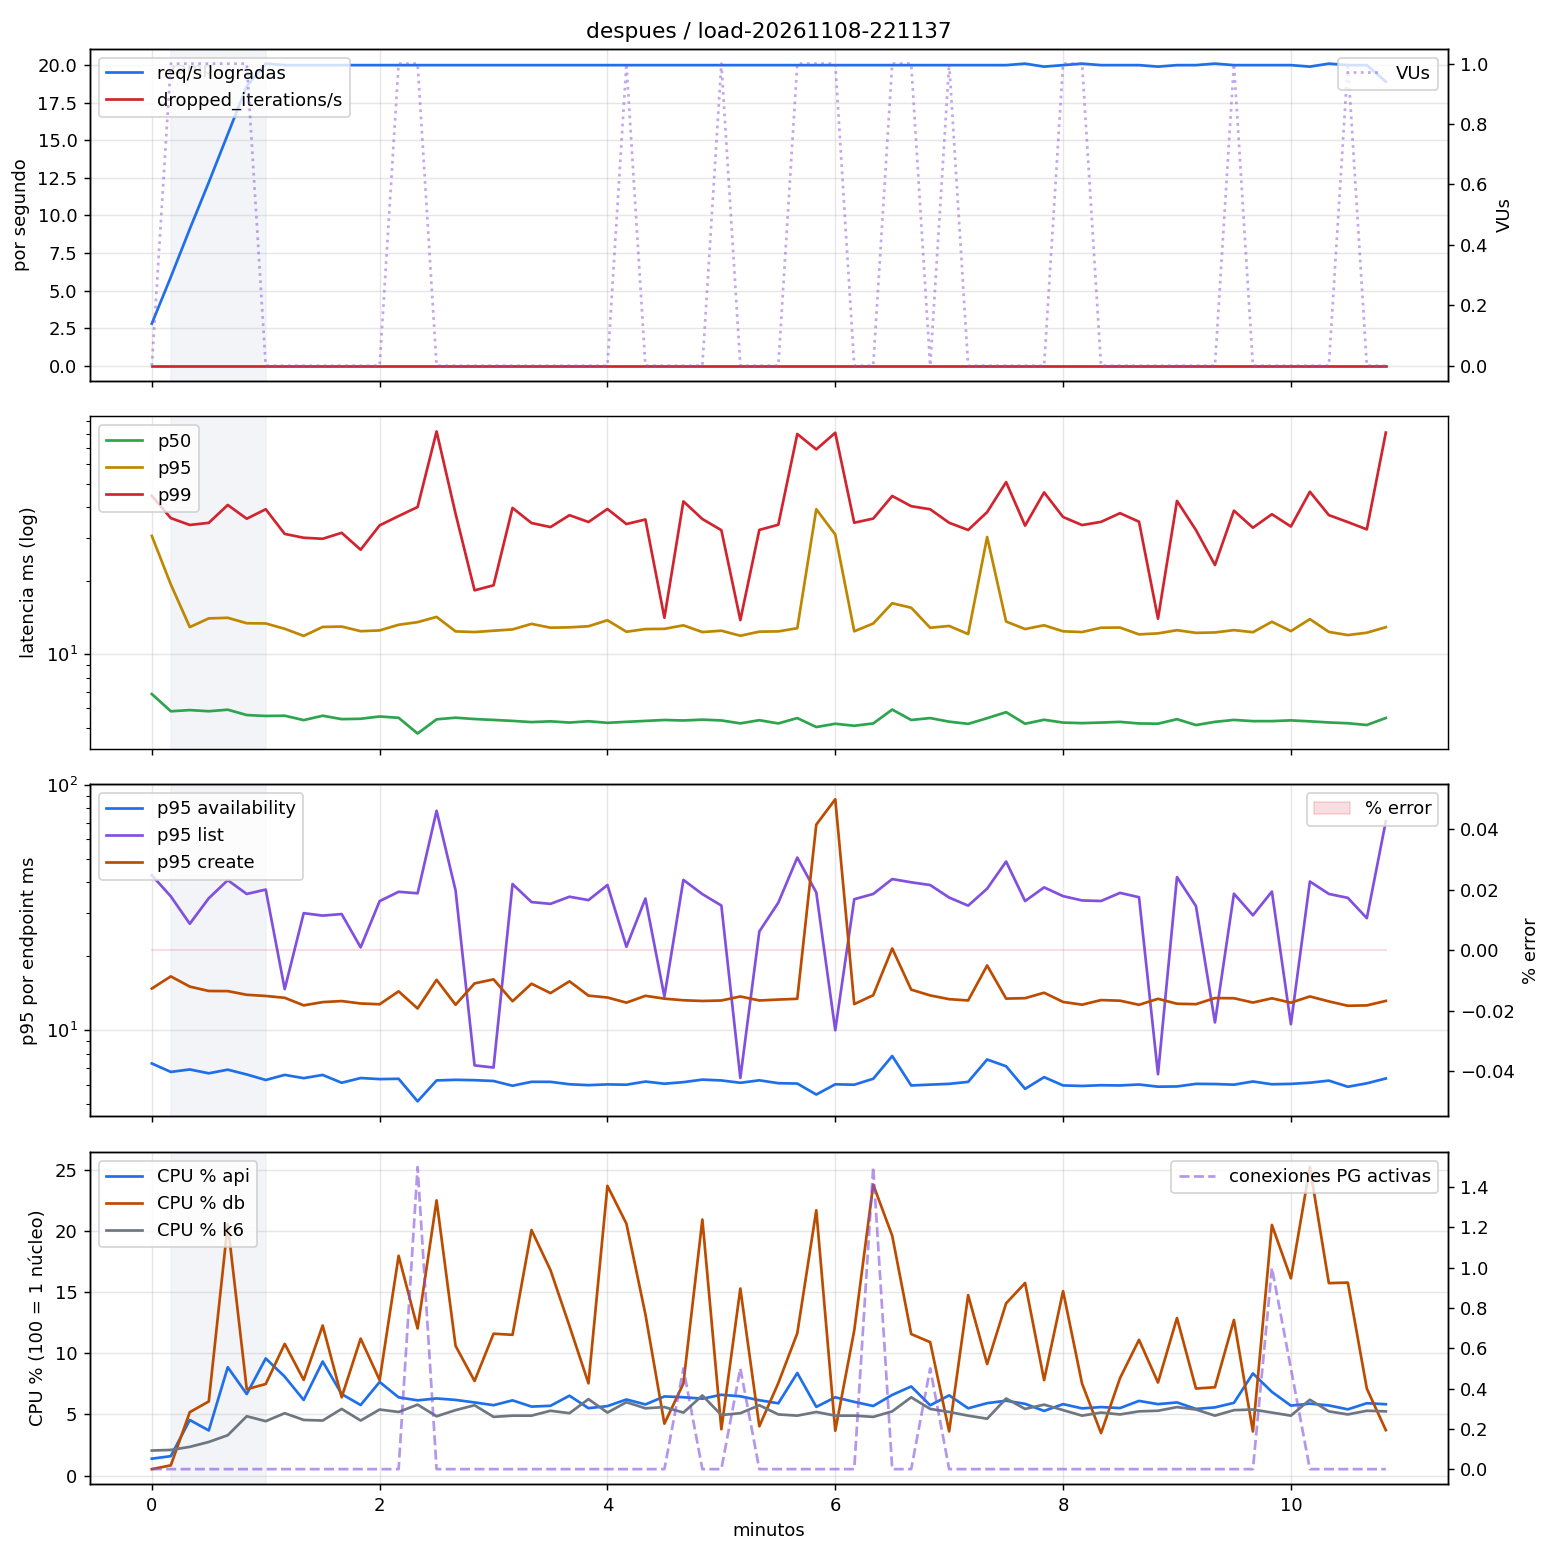

Values plotted in this chart, from the file beside it:
t_s, req_s, dropped_s, p50, p95, p99, error_pct, vus, p95_availability, p95_list, p95_create, phase, cpu_api, cpu_db, cpu_k6, mem_api_mib, mem_db_mib, pg_active, pg_lock_wait
0, 2.8, 0.0, 6.87, 30.51, 44.57, 0.0, 0.0, 7.32, 42.77, 14.78, ramp, 1.38, 0.53, 2.05, 20.2, 76.2, 0.0, 0.0
10, 5.9, 0.0, 5.84, 19.32, 36.1, 0.0, 1.0, 6.76, 35.09, 16.57, ramp, 1.59, 0.84, 2.1, 20.8, 78.2, 0.0, 0.0
20, 9.1, 0.0, 5.9, 12.92, 33.84, 0.0, 1.0, 6.92, 27.14, 15.05, ramp, 4.54, 5.18, 2.35, 21.3, 80.4, 0.0, 0.0
30, 12.2, 0.0, 5.84, 14.02, 34.52, 0.0, 1.0, 6.68, 34.48, 14.45, ramp, 3.69, 6.06, 2.75, 22.25, 82.8, 0.0, 0.0
40, 15.4, 0.0, 5.93, 14.1, 40.85, 0.0, 1.0, 6.91, 40.84, 14.43, ramp, 8.86, 20.54, 3.3, 23.65, 84.2, 0.0, 0.0
50, 18.6, 0.0, 5.63, 13.39, 35.89, 0.0, 1.0, 6.6, 35.89, 13.94, ramp, 6.66, 7.06, 4.85, 25.5, 84.8, 0.0, 0.0
60, 20.1, 0.0, 5.58, 13.37, 39.25, 0.0, 0.0, 6.27, 37.4, 13.79, steady, 9.57, 7.48, 4.45, 26.85, 85.6, 0.0, 0.0
70, 20.0, 0.0, 5.6, 12.71, 31.1, 0.0, 0.0, 6.58, 14.7, 13.55, steady, 8.09, 10.76, 5.1, 27.35, 85.85, 0.0, 0.0
80, 20.0, 0.0, 5.37, 11.89, 29.99, 0.0, 0.0, 6.38, 29.98, 12.63, steady, 6.18, 7.82, 4.55, 27.3, 87.05, 0.0, 0.0
90, 20.0, 0.0, 5.6, 12.93, 29.7, 0.0, 0.0, 6.58, 29.3, 13.02, steady, 9.33, 12.26, 4.5, 27.2, 86.85, 0.0, 0.0
100, 20.0, 0.0, 5.42, 12.98, 31.42, 0.0, 0.0, 6.11, 29.73, 13.15, steady, 6.66, 6.4, 5.45, 27.55, 87.35, 0.0, 0.0
110, 20.0, 0.0, 5.44, 12.43, 26.8, 0.0, 0.0, 6.39, 21.75, 12.85, steady, 5.77, 11.19, 4.5, 27.65, 87.65, 0.0, 0.0
120, 20.0, 0.0, 5.56, 12.52, 33.71, 0.0, 0.0, 6.32, 33.56, 12.76, steady, 7.65, 7.8, 5.4, 27.65, 87.8, 0.0, 0.0
130, 20.0, 0.0, 5.49, 13.2, 36.81, 0.0, 1.0, 6.34, 36.63, 14.4, steady, 6.4, 17.96, 5.2, 27.6, 88.3, 0.0, 0.0
140, 20.0, 0.0, 4.73, 13.53, 40.08, 0.0, 1.0, 5.13, 36.12, 12.27, steady, 6.15, 12.02, 5.8, 27.65, 88.45, 1.5, 0.0
150, 20.0, 0.0, 5.41, 14.22, 81.74, 0.0, 0.0, 6.25, 78.3, 16.05, steady, 6.3, 22.49, 4.85, 27.95, 88.7, 0.0, 0.0
160, 20.0, 0.0, 5.5, 12.4, 37.61, 0.0, 0.0, 6.28, 37.11, 12.7, steady, 6.18, 10.6, 5.35, 28.25, 89.05, 0.0, 0.0
170, 20.0, 0.0, 5.43, 12.33, 18.27, 0.0, 0.0, 6.26, 7.19, 15.51, steady, 5.98, 7.73, 5.75, 28.25, 89.45, 0.0, 0.0
180, 20.0, 0.0, 5.38, 12.48, 19.15, 0.0, 0.0, 6.21, 7.05, 16.12, steady, 5.76, 11.6, 4.8, 28.4, 90.15, 0.0, 0.0
190, 20.0, 0.0, 5.33, 12.63, 39.74, 0.0, 0.0, 5.94, 39.39, 13.12, steady, 6.15, 11.5, 4.9, 28.3, 90.05, 0.0, 0.0
200, 20.0, 0.0, 5.27, 13.31, 34.46, 0.0, 0.0, 6.17, 33.26, 15.47, steady, 5.64, 20.07, 4.9, 28.6, 90.2, 0.0, 0.0
210, 20.0, 0.0, 5.31, 12.84, 33.17, 0.0, 0.0, 6.16, 32.71, 14.17, steady, 5.7, 16.79, 5.3, 28.65, 90.45, 0.0, 0.0
220, 20.0, 0.0, 5.25, 12.88, 37.11, 0.0, 0.0, 6.03, 34.97, 15.82, steady, 6.53, 12.23, 5.1, 28.55, 90.75, 0.0, 0.0
230, 20.0, 0.0, 5.31, 13.02, 34.79, 0.0, 0.0, 5.98, 33.88, 13.83, steady, 5.51, 7.54, 6.25, 28.55, 91.0, 0.0, 0.0
240, 20.0, 0.0, 5.24, 13.77, 39.34, 0.0, 0.0, 6.02, 39.03, 13.59, steady, 5.68, 23.67, 5.15, 28.4, 93.05, 0.0, 0.0
250, 20.0, 0.0, 5.28, 12.36, 34.14, 0.0, 1.0, 6.0, 21.88, 12.95, steady, 6.22, 20.58, 6.0, 28.7, 93.8, 0.0, 0.0
260, 20.0, 0.0, 5.33, 12.68, 35.63, 0.0, 0.0, 6.18, 34.38, 13.81, steady, 5.82, 13.18, 5.5, 28.55, 94.15, 0.0, 0.0
270, 20.0, 0.0, 5.38, 12.7, 14.11, 0.0, 0.0, 6.06, 13.71, 13.45, steady, 6.47, 4.24, 5.6, 28.55, 94.15, 0.0, 0.0
280, 20.0, 0.0, 5.35, 13.13, 42.27, 0.0, 0.0, 6.15, 40.95, 13.25, steady, 6.4, 7.53, 5.15, 28.5, 93.2, 0.5, 0.0
290, 20.0, 0.0, 5.39, 12.32, 35.79, 0.0, 0.0, 6.29, 35.84, 13.16, steady, 6.28, 20.92, 6.55, 28.7, 92.1, 0.0, 0.0
300, 20.0, 0.0, 5.35, 12.48, 32.22, 0.0, 1.0, 6.25, 32.2, 13.22, steady, 6.6, 3.79, 4.95, 28.55, 92.3, 0.0, 0.0
310, 20.0, 0.0, 5.21, 11.9, 13.8, 0.0, 0.0, 6.11, 6.39, 13.72, steady, 6.48, 15.28, 5.1, 28.65, 92.75, 0.5, 0.0
320, 20.0, 0.0, 5.37, 12.37, 32.3, 0.0, 0.0, 6.25, 25.24, 13.22, steady, 6.16, 4.04, 5.75, 28.6, 92.95, 0.0, 0.0
330, 20.0, 0.0, 5.21, 12.4, 33.91, 0.0, 0.0, 6.09, 33.07, 13.33, steady, 5.91, 7.56, 5.0, 28.7, 92.95, 0.0, 0.0
340, 20.0, 0.0, 5.48, 12.78, 79.82, 0.0, 1.0, 6.07, 50.48, 13.43, steady, 8.38, 11.64, 4.9, 28.65, 93.05, 0.0, 0.0
350, 20.0, 0.0, 5.03, 39.25, 69.0, 0.0, 1.0, 5.47, 36.4, 68.78, steady, 5.62, 21.68, 5.2, 28.6, 95.0, 0.0, 0.0
360, 20.0, 0.0, 5.19, 30.92, 80.75, 0.0, 1.0, 6.02, 10.0, 87.23, steady, 6.4, 3.67, 4.9, 28.75, 96.05, 0.0, 0.0
370, 20.0, 0.0, 5.09, 12.41, 34.56, 0.0, 0.0, 6.0, 34.16, 12.78, steady, 6.02, 11.86, 4.9, 28.75, 97.9, 0.0, 0.0
380, 20.0, 0.0, 5.2, 13.36, 35.93, 0.0, 0.0, 6.34, 35.89, 13.89, steady, 5.69, 23.78, 4.8, 28.8, 98.5, 1.5, 0.0
390, 20.0, 0.0, 5.93, 16.17, 44.48, 0.0, 1.0, 7.85, 41.27, 21.53, steady, 6.6, 19.6, 5.25, 28.85, 95.35, 0.0, 0.0
400, 20.0, 0.0, 5.38, 15.5, 40.39, 0.0, 1.0, 5.96, 40.03, 14.63, steady, 7.28, 11.56, 6.4, 28.85, 97.1, 0.0, 0.0
410, 20.0, 0.0, 5.47, 12.83, 39.23, 0.0, 0.0, 6.0, 39.02, 13.86, steady, 5.74, 10.9, 5.45, 28.9, 96.95, 0.5, 0.0
420, 20.0, 0.0, 5.29, 13.05, 34.54, 0.0, 1.0, 6.05, 34.7, 13.38, steady, 6.56, 3.61, 5.2, 28.9, 97.1, 0.0, 0.0
430, 20.0, 0.0, 5.18, 12.09, 32.27, 0.0, 0.0, 6.16, 32.17, 13.22, steady, 5.5, 14.75, 4.9, 28.8, 96.0, 0.0, 0.0
440, 20.0, 0.0, 5.47, 30.2, 38.2, 0.0, 0.0, 7.6, 37.71, 18.36, steady, 5.92, 9.12, 4.65, 28.8, 94.75, 0.0, 0.0
450, 20.0, 0.0, 5.79, 13.61, 50.69, 0.0, 0.0, 7.13, 48.63, 13.45, steady, 6.12, 14.08, 6.3, 28.95, 97.55, 0.0, 0.0
460, 20.1, 0.0, 5.19, 12.68, 33.62, 0.0, 0.0, 5.77, 33.58, 13.51, steady, 5.86, 15.74, 5.45, 28.95, 97.65, 0.0, 0.0
470, 19.9, 0.0, 5.39, 13.14, 46.0, 0.0, 0.0, 6.44, 38.17, 14.22, steady, 5.28, 7.8, 5.8, 28.8, 97.85, 0.0, 0.0
480, 20.0, 0.0, 5.25, 12.41, 36.47, 0.0, 1.0, 5.96, 35.17, 13.04, steady, 5.84, 15.08, 5.35, 29.15, 95.5, 0.0, 0.0
490, 20.1, 0.0, 5.22, 12.32, 33.8, 0.0, 1.0, 5.93, 33.77, 12.71, steady, 5.49, 7.52, 4.9, 29.05, 95.55, 0.0, 0.0
500, 20.0, 0.0, 5.25, 12.84, 34.84, 0.0, 0.0, 5.97, 33.6, 13.27, steady, 5.6, 3.48, 5.15, 29.05, 95.8, 0.0, 0.0
510, 20.0, 0.0, 5.28, 12.86, 37.82, 0.0, 0.0, 5.96, 36.26, 13.19, steady, 5.52, 7.97, 5.0, 28.85, 96.25, 0.0, 0.0
520, 20.0, 0.0, 5.2, 12.06, 34.89, 0.0, 0.0, 6.01, 34.81, 12.69, steady, 6.1, 11.1, 5.25, 28.9, 96.05, 0.0, 0.0
530, 19.9, 0.0, 5.19, 12.17, 13.98, 0.0, 0.0, 5.89, 6.62, 13.43, steady, 5.84, 7.6, 5.3, 28.95, 96.1, 0.0, 0.0
540, 20.0, 0.0, 5.42, 12.54, 42.46, 0.0, 0.0, 5.9, 42.05, 12.82, steady, 5.98, 12.88, 5.6, 29.05, 96.6, 0.0, 0.0
550, 20.0, 0.0, 5.13, 12.23, 32.24, 0.0, 0.0, 6.05, 32.03, 12.77, steady, 5.45, 7.12, 5.4, 28.9, 96.4, 0.0, 0.0
560, 20.1, 0.0, 5.28, 12.28, 23.19, 0.0, 0.0, 6.04, 10.76, 13.52, steady, 5.58, 7.22, 4.9, 28.8, 96.5, 0.0, 0.0
570, 20.0, 0.0, 5.38, 12.55, 38.72, 0.0, 1.0, 6.0, 35.97, 13.5, steady, 5.94, 12.72, 5.35, 28.8, 96.6, 0.0, 0.0
580, 20.0, 0.0, 5.32, 12.31, 32.97, 0.0, 0.0, 6.18, 29.4, 12.96, steady, 8.35, 3.6, 5.4, 29.0, 96.65, 0.0, 0.0
590, 20.0, 0.0, 5.32, 13.58, 37.44, 0.0, 0.0, 6.02, 36.71, 13.49, steady, 6.84, 20.48, 5.15, 29.2, 96.75, 1.0, 0.0
... 6 more rows
